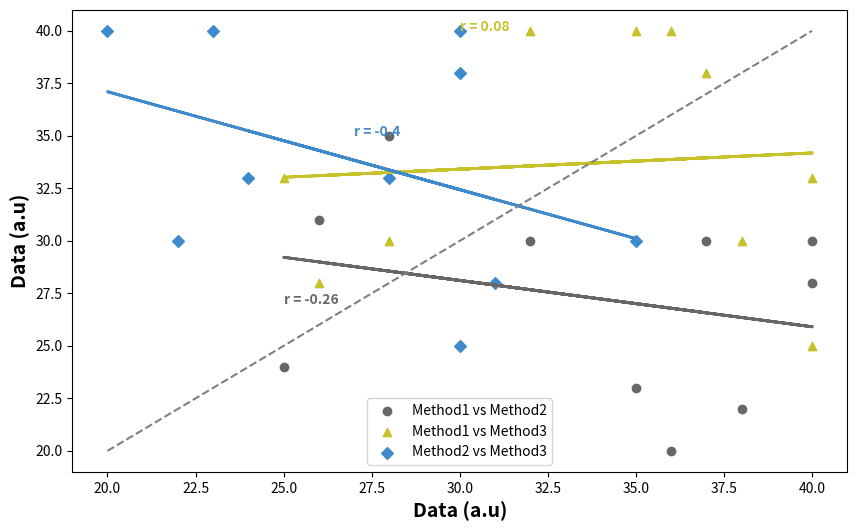

Python code for this plot:
import matplotlib.pyplot as plt
import numpy as np

def Correlation(x, y, label, color, marker, position1, position2):
    """
    Helper function to scatter plot and add a correlation line with correlation coefficient.
    """
    plt.scatter(x, y, label=label, color=color, marker=marker)  # Plot the scatter points
    slope, intercept = np.polyfit(x, y, 1)  # Fit a linear regression line
    plt.plot(x, slope * x + intercept, color=color, linewidth=2)  # Plot the regression line
    correlation = np.corrcoef(x, y)[0, 1]  # Calculate correlation coefficient
    plt.text(position1, position2, f"r = {round(correlation, 2)}", color=color, fontweight="bold")  # Add r-value

def scatter_plot(data, parameter):
    """
    Function to create scatter plots with trendlines and correlation coefficients.
    """
    plt.figure(figsize=(10, 6))  # Create the plot figure
    
    plot_configs = [  # Plot configurations for method pairs
        ('Method1', 'Method2', 'Method1 vs Method2', '#696663', 'o', 25, 27),
        ('Method1', 'Method3', 'Method1 vs Method3', '#c7c22a', '^', 30, 40),
        ('Method2', 'Method3', 'Method2 vs Method3', '#3f8acc', 'D', 27, 35)
    ]
    
    # Plot each pair of methods
    for method_x, method_y, label, color, marker, position_x, position_y in plot_configs:
        Correlation(data[method_x], data[method_y], label, color, marker, position_x, position_y)

    all_values = np.concatenate(list(data.values()))  # Combine data for axis limits
    plt.plot([min(all_values), max(all_values)], [min(all_values), max(all_values)], linestyle='--', color='gray')  # Identity line
    
    plt.xlabel(f'{parameter} (a.u)', fontsize=14, fontweight='bold')  # X-axis label
    plt.ylabel(f'{parameter} (a.u)', fontsize=14, fontweight='bold')  # Y-axis label
    plt.legend()
    
    plt.savefig("...\Data.png",dpi=250)   #You can save file as png,pdf,jpg and so on

    plt.show()


# Sample data generation for Methods 1, 2, and 3
data = {
    'Method1': np.random.randint(20, 41, size=10),
    'Method2': np.random.randint(20, 41, size=10),
    'Method3': np.random.randint(20, 41, size=10)
}

# Call the scatter plot function
scatter_plot(data, "Data")
